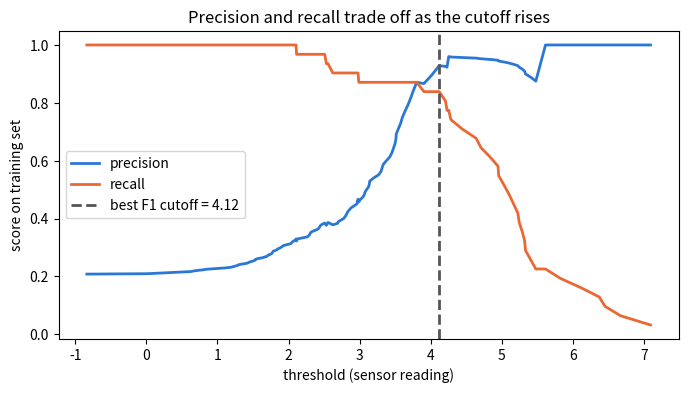

Write the Python code that produced this figure.
import numpy as np
import matplotlib.pyplot as plt

SEED = 20260804
rng = np.random.default_rng(SEED)

SEED = 20260804
data_rng = np.random.default_rng(SEED)
readings_ok    = data_rng.normal(2.5, 1.0, size=160)   # healthy parts
readings_fault = data_rng.normal(5.0, 1.2, size=40)    # faulty parts

X = np.concatenate([readings_ok, readings_fault])
y = np.concatenate([np.zeros(160, dtype=int), np.ones(40, dtype=int)])

order = data_rng.permutation(200)
X, y = X[order], y[order]
X_train, y_train = X[:150], y[:150]
X_test,  y_test  = X[150:], y[150:]

# (a) candidate cutoffs: midpoints of the sorted training readings
s = np.sort(X_train)
thresholds = (s[:-1] + s[1:]) / 2
print(thresholds.shape)

# (b) the whole sweep at once, via broadcasting
preds = X_train[None, :] >= thresholds[:, None]        # (149, 150) bool
TPs = np.sum(preds & (y_train == 1)[None, :], axis=1)  # per-threshold counts
FPs = np.sum(preds & (y_train == 0)[None, :], axis=1)
FNs = np.sum(~preds & (y_train == 1)[None, :], axis=1)

flagged = TPs + FPs
precisions = np.where(flagged > 0, TPs / np.maximum(flagged, 1), 0.0)
recalls    = TPs / (TPs + FNs)          # denominator is always the 30+ positives
pr_sum     = precisions + recalls
f1s = np.where(pr_sum > 0, 2 * precisions * recalls / np.maximum(pr_sum, 1e-12), 0.0)
print(precisions.shape, recalls.shape, f1s.shape)

# (c) best training-F1 cutoff, then the honest test-set measurement
best_i = int(np.argmax(f1s))
best_t = float(thresholds[best_i])
print(f"best_t = {best_t:.3f}  (training F1 = {f1s[best_i]:.3f})")

test_flag = X_test >= best_t
TP = np.sum(test_flag & (y_test == 1))
FP = np.sum(test_flag & (y_test == 0))
FN = np.sum(~test_flag & (y_test == 1))
test_precision = TP / (TP + FP)
test_recall    = TP / (TP + FN)
test_f1        = 2 * test_precision * test_recall / (test_precision + test_recall)
print(f"test precision = {test_precision:.3f}  recall = {test_recall:.3f}  F1 = {test_f1:.3f}")

# (d) the precision-recall tradeoff picture
fig, ax = plt.subplots(figsize=(8, 4))
ax.plot(thresholds, precisions, color="#2a78d6", linewidth=2, label="precision")
ax.plot(thresholds, recalls,    color="#eb6834", linewidth=2, label="recall")
ax.axvline(best_t, color="#555555", linewidth=2, linestyle="--",
           label=f"best F1 cutoff = {best_t:.2f}")
ax.set_xlabel("threshold (sensor reading)")
ax.set_ylabel("score on training set")
ax.set_title("Precision and recall trade off as the cutoff rises")
ax.legend(loc="center left")
plt.show()

# Checks: the stored results (thresholds, precisions, recalls, f1s, ...)
assert thresholds.shape == (149,)
assert precisions.shape == (149,) and recalls.shape == (149,) and f1s.shape == (149,)
assert np.isclose(best_t, 4.120487934911861, atol=1e-9, rtol=0)
assert np.isclose(f1s[best_i], 0.8813559322033899, atol=1e-9, rtol=0)
assert np.isclose(test_precision, 1.0, atol=1e-9, rtol=0)
assert np.isclose(test_recall, 0.5555555555555556, atol=1e-9, rtol=0)
assert np.isclose(test_f1, 0.7142857142857143, atol=1e-9, rtol=0)
# recall is non-increasing as the cutoff rises
assert np.all(np.diff(recalls) <= 1e-12)
print("p14 OK")
